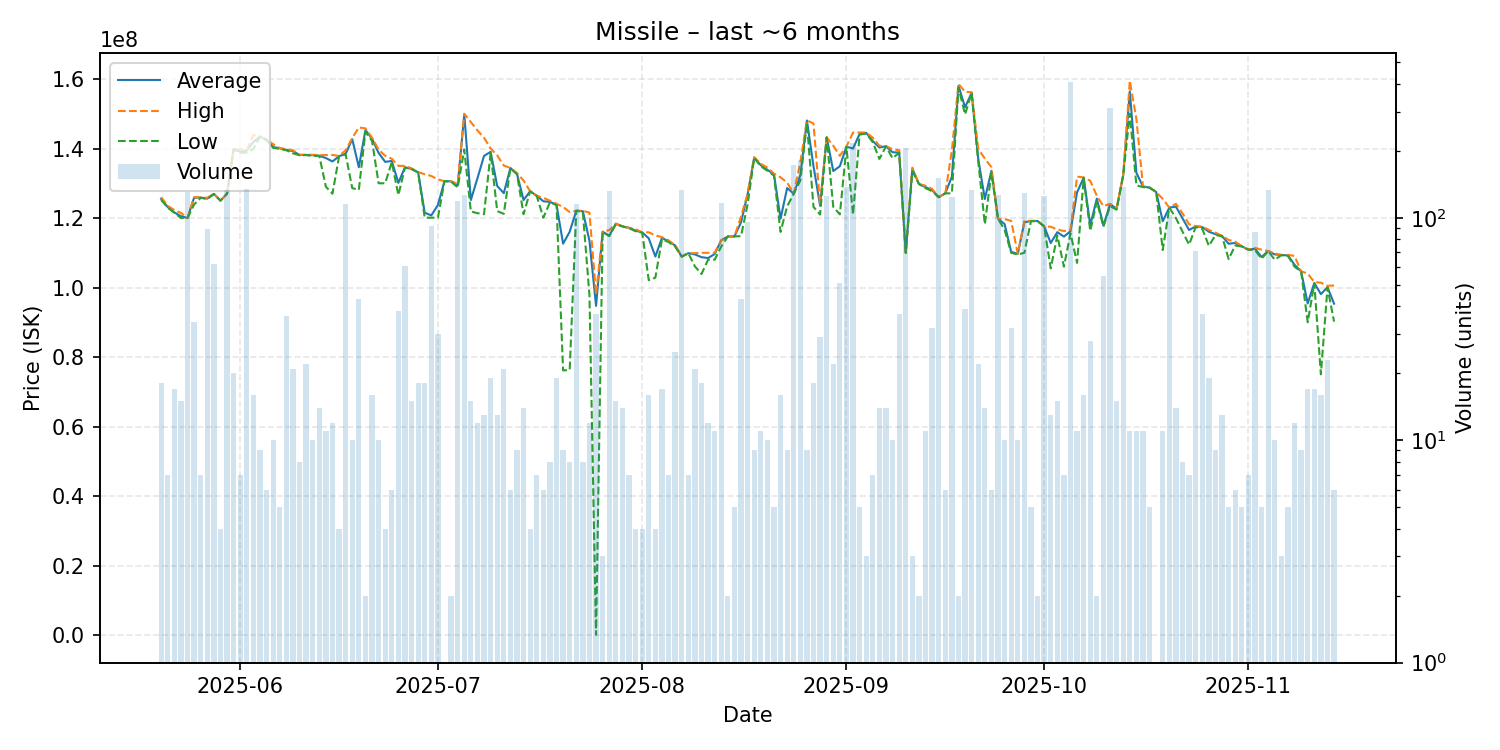

The file beside this chart, header and first rows:
date, average, highest, lowest, order_count, volume
2025-05-20, 125522222, 126000000, 125200000, 7, 18
2025-05-21, 123142857, 123500000, 123000000, 4, 7
2025-05-22, 121623529, 122300000, 121500000, 7, 17
2025-05-23, 120540000, 121500000, 120000000, 10, 15
2025-05-24, 120000000, 120000000, 120000000, 17, 130
2025-05-25, 125855882, 126000000, 123900000, 16, 34
2025-05-26, 125885714, 125900000, 125800000, 4, 7
2025-05-27, 125583146, 125800000, 125500000, 26, 89
2025-05-28, 126946774, 127000000, 126900000, 24, 62
2025-05-29, 125000000, 125000000, 125000000, 2, 4
2025-05-30, 127000000, 127000000, 127000000, 27, 134
2025-05-31, 139800000, 139800000, 139800000, 8, 20
2025-06-01, 139071429, 139750000, 138800000, 3, 7
2025-06-02, 139400000, 139500000, 138800000, 17, 135
2025-06-03, 141881250, 143900000, 139850000, 11, 16
2025-06-04, 143400000, 143400000, 143400000, 3, 9
2025-06-05, 142566667, 142600000, 142400000, 4, 6
2025-06-06, 140410000, 141250000, 140200000, 7, 10
2025-06-07, 140080000, 140100000, 139900000, 3, 5
2025-06-08, 139580556, 139800000, 139500000, 13, 36
2025-06-09, 139257143, 139500000, 138600000, 11, 21
2025-06-10, 138125000, 138200000, 138050000, 5, 8
2025-06-11, 138145455, 138200000, 138100000, 12, 22
2025-06-12, 138070000, 138200000, 137900000, 5, 10
2025-06-13, 137907143, 138100000, 137900000, 5, 14
2025-06-14, 137245455, 138100000, 129000000, 10, 11
2025-06-15, 136275000, 138150000, 127000000, 10, 12
2025-06-16, 137775000, 137850000, 137700000, 3, 4
2025-06-17, 138500000, 139500000, 138300000, 18, 115
2025-06-18, 142690000, 143000000, 128600000, 9, 10
2025-06-19, 134606977, 146050000, 128100000, 17, 43
2025-06-20, 145300000, 145800000, 144800000, 2, 2
2025-06-21, 142837500, 143100000, 142200000, 10, 16
2025-06-22, 138750000, 139700000, 130000000, 6, 10
2025-06-23, 136150000, 137900000, 130000000, 4, 4
2025-06-24, 136416667, 137050000, 136100000, 6, 6
2025-06-25, 130110526, 135000000, 126600000, 9, 38
2025-06-26, 134598361, 135000000, 134500000, 16, 61
2025-06-27, 134106667, 134300000, 134100000, 6, 15
2025-06-28, 133161111, 133200000, 133100000, 8, 18
2025-06-29, 121516667, 132600000, 120100000, 4, 18
2025-06-30, 120753261, 132100000, 120100000, 7, 92
2025-07-01, 123756667, 131100000, 120100000, 7, 30
2025-07-02, 130600000, 130600000, 130600000, 1, 1
2025-07-03, 130550000, 130600000, 130500000, 2, 2
2025-07-04, 129300000, 129750000, 128800000, 17, 119
2025-07-05, 149800000, 150000000, 139700000, 20, 127
2025-07-06, 125180000, 147600000, 121900000, 8, 15
2025-07-07, 131425000, 145200000, 121400000, 7, 12
2025-07-08, 137876923, 143100000, 121100000, 8, 13
2025-07-09, 139042105, 140000000, 138700000, 13, 19
2025-07-10, 129215385, 138000000, 122000000, 7, 13
2025-07-11, 127157143, 135100000, 121200000, 11, 21
2025-07-12, 134383333, 134400000, 134300000, 4, 6
2025-07-13, 132711111, 132900000, 132600000, 7, 9
2025-07-14, 125178571, 130800000, 121100000, 8, 14
2025-07-15, 127700000, 127700000, 127700000, 2, 4
2025-07-16, 126400000, 126400000, 126350000, 7, 7
2025-07-17, 124816667, 125800000, 120100000, 5, 6
2025-07-18, 124662500, 125000000, 124500000, 5, 8
... 119 more rows
